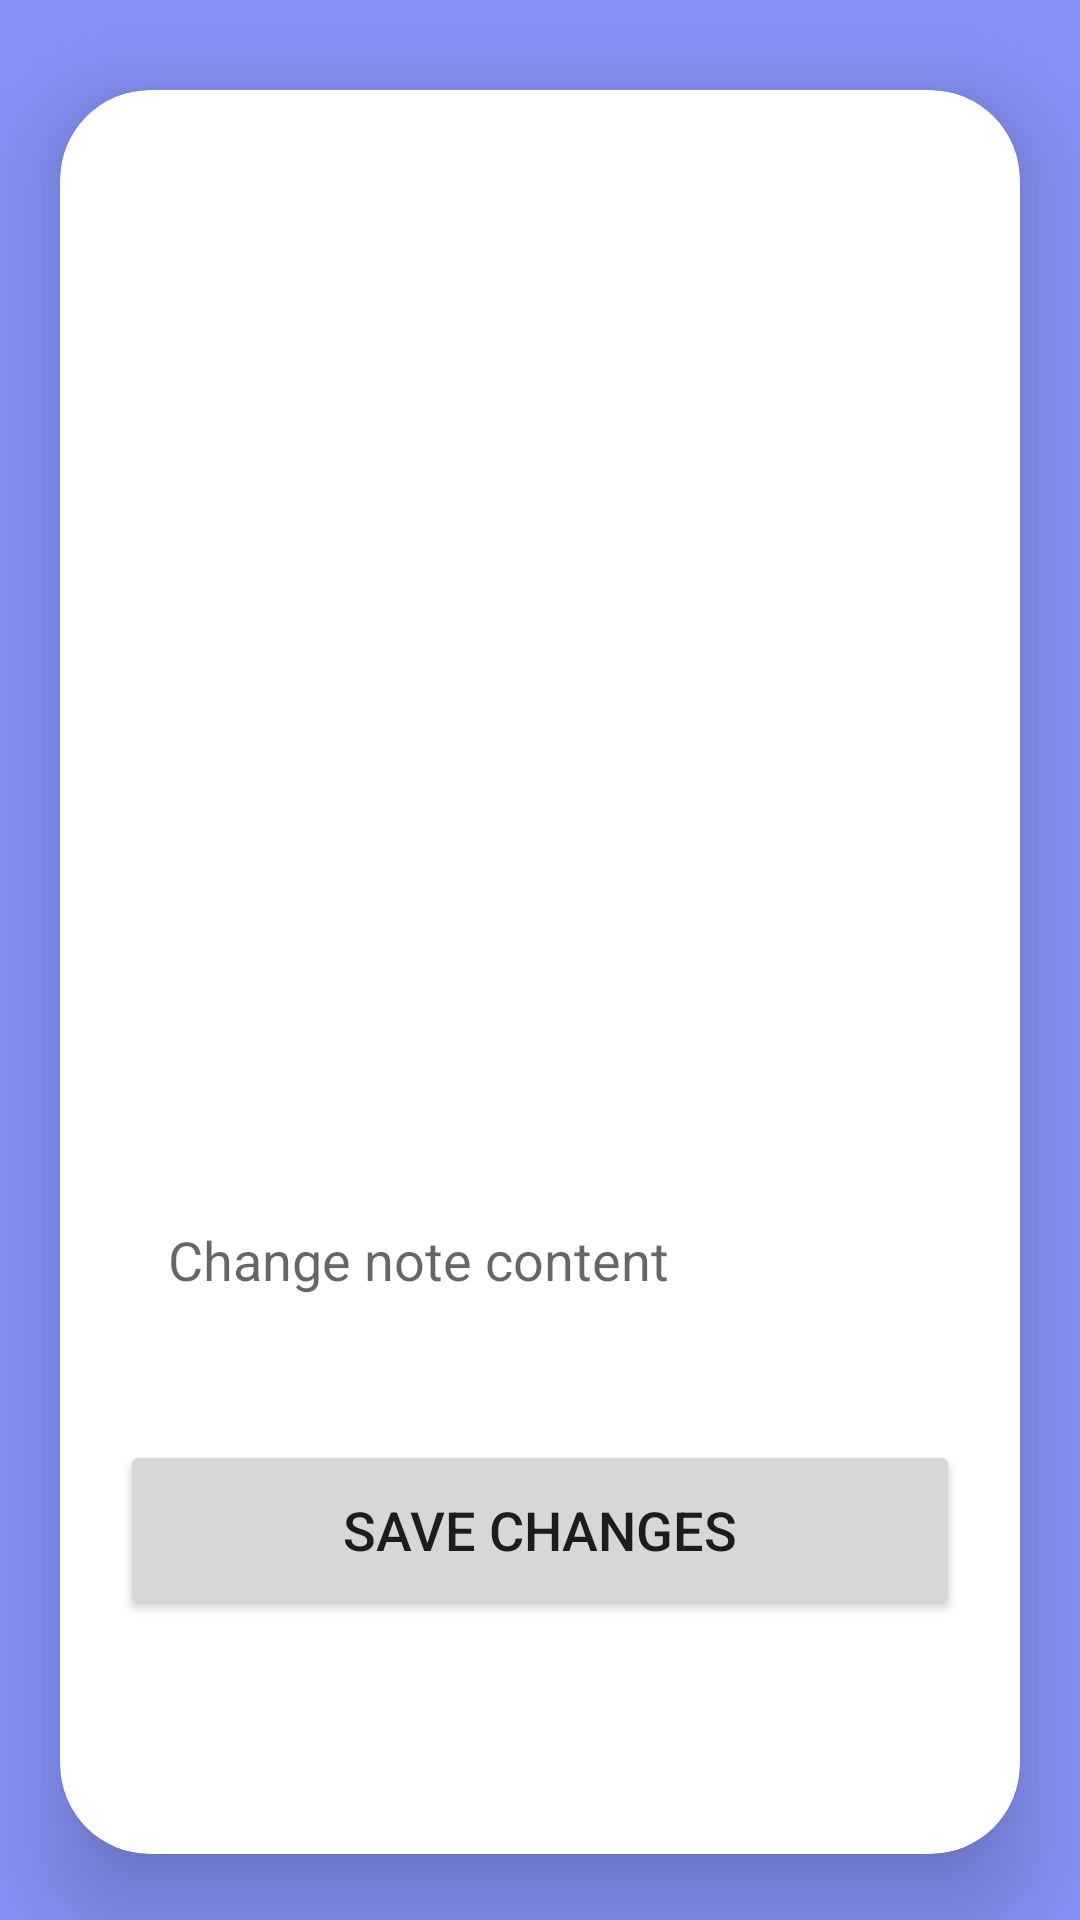

Write the Android layout XML for this screen, with the resource values it uses.
<!-- AndroidManifest.xml: application theme Theme.PostIt -->
<!-- res/layout/activity_change_note.xml -->
<?xml version="1.0" encoding="utf-8"?>
<ScrollView
    xmlns:android="http://schemas.android.com/apk/res/android"
    xmlns:app="http://schemas.android.com/apk/res-auto"
    xmlns:tools="http://schemas.android.com/tools"
    android:layout_width="match_parent"
    android:layout_height="match_parent"
    tools:context=".ChangeNoteActivity"
    android:background="@color/lavender">


    <androidx.cardview.widget.CardView
        android:layout_width="match_parent"
        android:layout_height="wrap_content"
        android:layout_marginTop="30dp"
        android:layout_marginEnd="20dp"
        android:layout_marginStart="20dp"
        android:layout_marginBottom="0dp"
        app:cardCornerRadius="30dp"
        app:cardElevation="20dp">

        <LinearLayout
            android:layout_width="match_parent"
            android:layout_height="588dp"
            android:layout_gravity="center_horizontal"
            android:background="@drawable/border"
            android:orientation="vertical"
            android:padding="20dp">

            <ImageView
                android:id="@+id/noteChangeImage"
                android:layout_width="match_parent"
                android:layout_height="200dp"
                android:layout_marginTop="10dp"
                android:src="@drawable/baseline_note_add_24" />

            <TextView
                android:id="@+id/actualNoteContent"
                android:layout_width="match_parent"
                android:layout_height="80dp"
                android:layout_marginTop="20dp"
                android:background="@drawable/border"
                android:gravity="start|center_vertical"
                android:padding="16dp"
                android:textColor="@color/lavender" />

            <EditText
                android:id="@+id/noteContentChange"
                android:layout_width="match_parent"
                android:layout_height="80dp"
                android:layout_marginTop="20dp"
                android:background="@drawable/border"
                android:gravity="start|center_vertical"
                android:hint="Change note content"
                android:padding="16dp"
                android:textColor="@color/lavender" />

            <Button
                android:id="@+id/saveChangeNoteButton"
                android:layout_width="match_parent"
                android:layout_height="60dp"
                android:layout_marginTop="20dp"
                android:text="Save changes"
                android:textSize="18sp"
                app:cornerRadius="20dp" />


        </LinearLayout>
    </androidx.cardview.widget.CardView>
</ScrollView>
<!-- resources referenced by this layout -->
<resources>
  <color name="lavender">#8692f7</color>
  <style name="Theme.PostIt" parent="Theme.MaterialComponents.DayNight.NoActionBar">
          
          <item name="colorPrimary">@color/lavender</item>
          <item name="colorPrimaryVariant">@color/lavender</item>
          <item name="colorOnPrimary">@color/white</item>
          
          <item name="colorSecondary">@color/teal_200</item>
          <item name="colorSecondaryVariant">@color/teal_700</item>
          <item name="colorOnSecondary">@color/black</item>
          
          <item name="android:statusBarColor">?attr/colorPrimaryVariant</item>
          
      </style>
  <color name="white">#FFFFFFFF</color>
  <color name="teal_200">#FF03DAC5</color>
  <color name="teal_700">#FF018786</color>
  <color name="black">#FF000000</color>
</resources>
